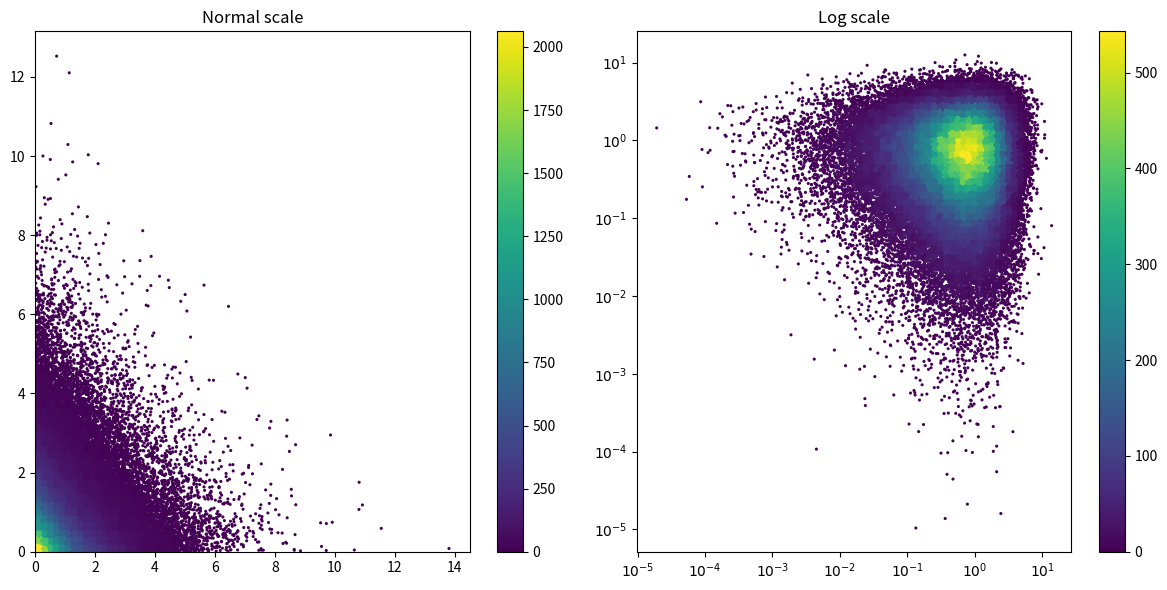

This chart was generated by the following Python code:
#!/usr/bin/env python3
# -*- coding: utf-8 -*-

"""
Make a 2D histogram using scatter plots and a logarithmic scale on X and Y axis

See:

- http://jakevdp.github.io/mpl_tutorial/tutorial_pages/tut3.html
"""

import numpy as np
import matplotlib.pyplot as plt
from matplotlib.ticker import FuncFormatter

# MAKE DATA ###################################################################

x, y = np.random.exponential(size=(2, 100000))

# INIT FIGURE #################################################################

fig, (ax1, ax2) = plt.subplots(nrows=1, ncols=2, figsize=(12, 6))

# AX1 #########################################################################

xbins = np.linspace(x.min(), x.max(), 70)
ybins = np.linspace(y.min(), y.max(), 70)

hist, xedges, yedges = np.histogram2d(x, y, bins=(xbins, ybins))

# See http://stackoverflow.com/questions/27156381/python-creating-a-2d-histogram-from-a-numpy-matrix

xidx = np.clip(np.digitize(x, xedges), 0, hist.shape[0]-1)
yidx = np.clip(np.digitize(y, yedges), 0, hist.shape[1]-1)
c = hist[xidx, yidx]

sc = ax1.scatter(x, y,
                 c=c,
                 s=5,
                 marker='o',
                 #cmap='gnuplot2',
                 linewidth=0,
                 alpha=1)
fig.colorbar(sc, ax=ax1)

ax1.set_xlim(xmin=0)
ax1.set_ylim(ymin=0)

ax1.set_title("Normal scale")

# AX2 #########################################################################

x = np.log10(x)
y = np.log10(y)

xbins = np.linspace(x.min(), x.max(), 70)
ybins = np.linspace(y.min(), y.max(), 70)

hist, xedges, yedges = np.histogram2d(x, y, bins=(xbins, ybins))

# See http://stackoverflow.com/questions/27156381/python-creating-a-2d-histogram-from-a-numpy-matrix

xidx = np.clip(np.digitize(x, xedges), 0, hist.shape[0]-1)
yidx = np.clip(np.digitize(y, yedges), 0, hist.shape[1]-1)
c = hist[xidx, yidx]

sc = ax2.scatter(x, y,
                 c=c,
                 s=5,
                 marker='o',
                 #cmap='gnuplot2',
                 linewidth=0,
                 alpha=1)
fig.colorbar(sc, ax=ax2)

# Use "10^n" instead "n" as ticks label
func_formatter = lambda x, pos: r'$10^{{{}}}$'.format(int(x))
ax2.xaxis.set_major_formatter(FuncFormatter(func_formatter))
ax2.yaxis.set_major_formatter(FuncFormatter(func_formatter))

ax2.set_title("Log scale")

# SHOW AND SAVE FILE ##########################################################

plt.tight_layout()

plt.savefig("hist2d_scatter_plot_logscale_xy.png")
plt.show()
